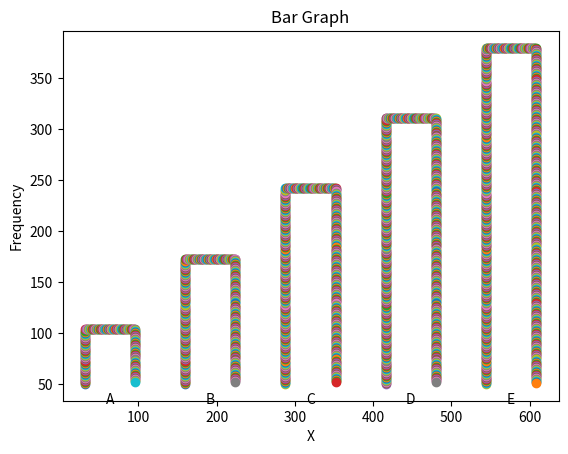

Python code for this plot:
import matplotlib.pyplot as plt


def draw_line_dda(x1, y1, x2, y2):
    dx = x2 - x1
    dy = y2 - y1
    steps = abs(dx) if abs(dx) > abs(dy) else abs(dy)
    x_increment = dx / float(steps)
    y_increment = dy / float(steps)
    x = x1
    y = y1
    for _ in range(int(steps)):
        plt.scatter(round(x), round(y))
        x += x_increment
        y += y_increment


def draw_bar_graph(data_points, x_labels, y_label):
    num_points = len(data_points)
    max_y = max(data_points)

    # Define figure size based on the screen resolution
    screen_resolution = plt.gcf().get_size_inches() * plt.gcf().dpi
    width, height = screen_resolution[0], screen_resolution[1]

    plt.figure(figsize=(width / 100, height / 100))
    plt.xlabel('X')
    plt.ylabel(y_label)
    plt.title('Bar Graph')

    # Calculate the width of each bar and the gap between bars
    bar_width = width / (num_points * 2)
    gap_width = width / (num_points * 4)

    for i in range(num_points):
        x = (2 * i + 1) * gap_width + i * bar_width
        y = (data_points[i] / max_y) * (height - 100)  # Scale the data points to fit the screen
        draw_line_dda(x, 50, x, y)
        draw_line_dda(x, y, x + bar_width, y)
        draw_line_dda(x + bar_width, y, x + bar_width, 50)
        plt.text(x + bar_width / 2, 30, x_labels[i], ha='center')

    plt.show()


# Sample data
data_points = [30, 50, 70, 90, 110]
x_labels = ['A', 'B', 'C', 'D', 'E']
y_label = 'Frequency'

draw_bar_graph(data_points, x_labels, y_label)